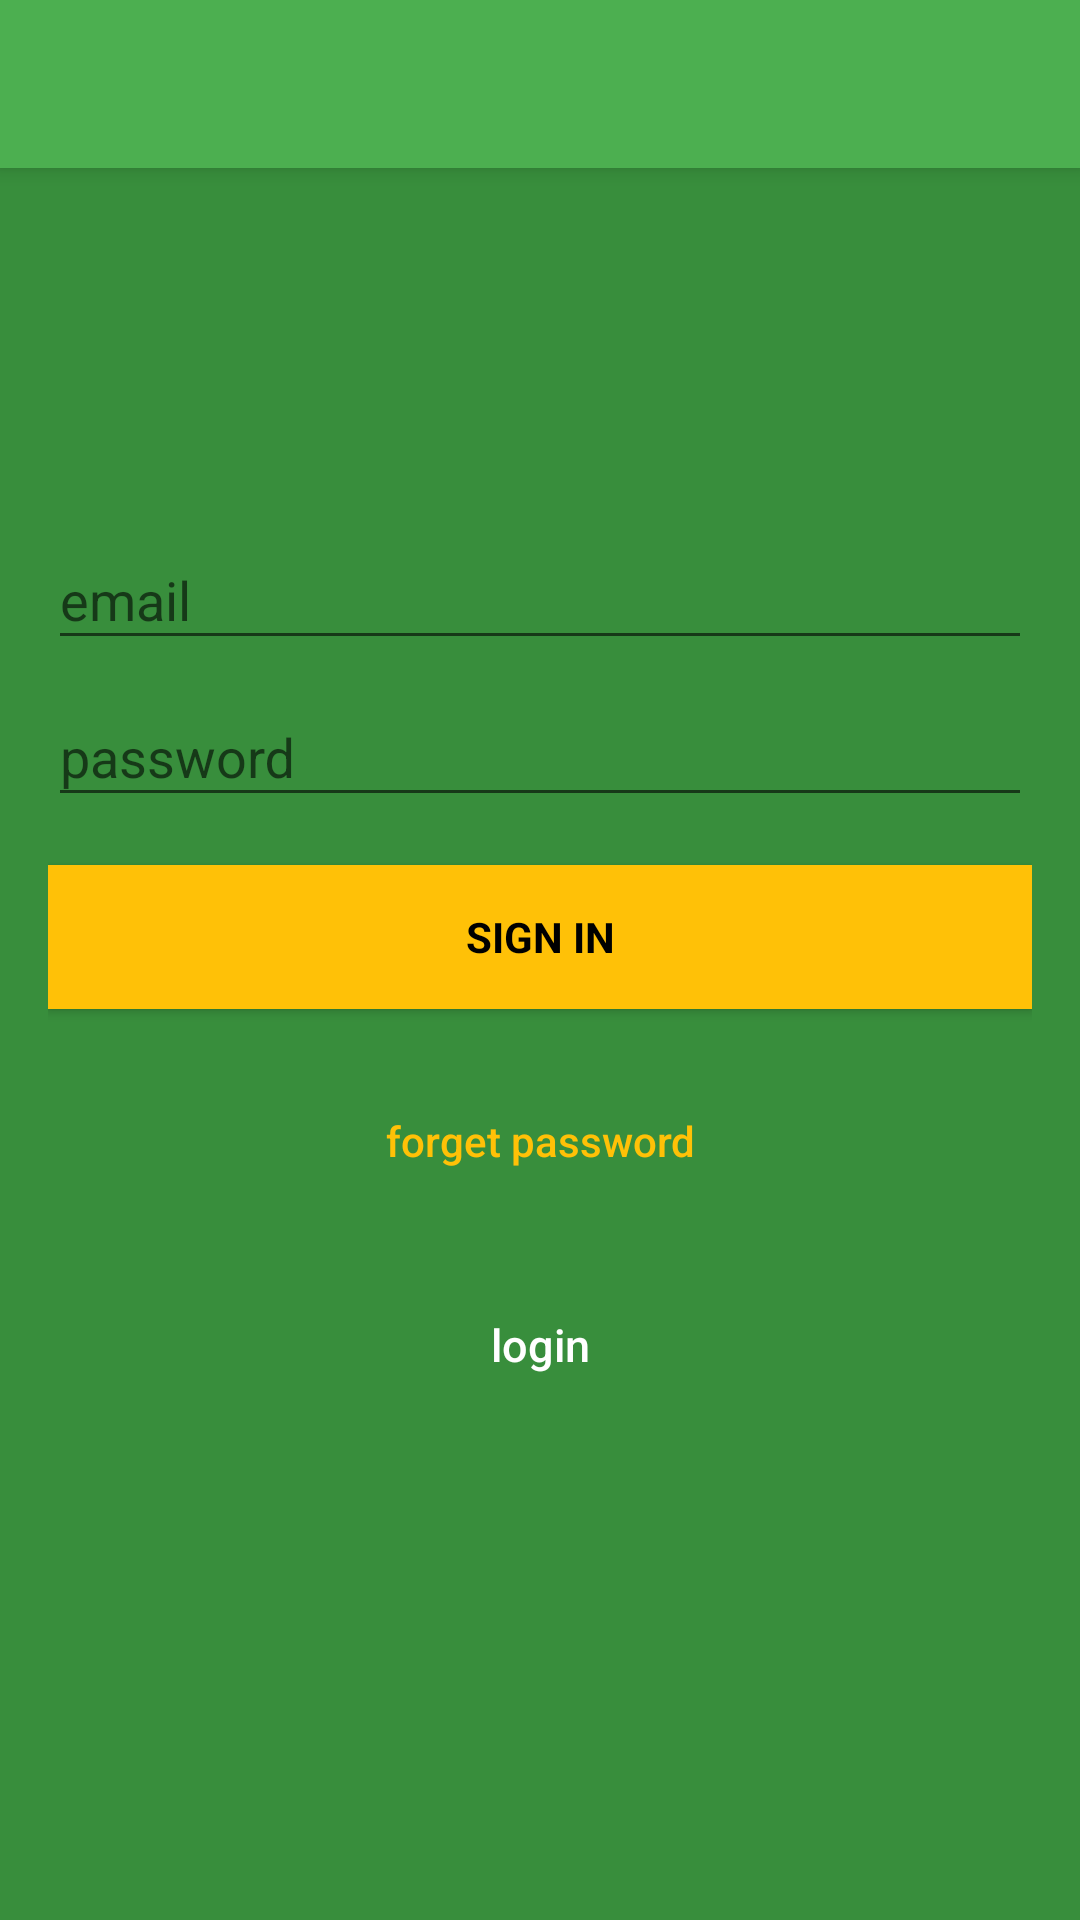

Android layout source for this screen:
<!-- AndroidManifest.xml: activity theme AppTheme.NoActionBar -->
<!-- res/layout/activity_login.xml -->
<?xml version="1.0" encoding="utf-8"?>
<android.support.design.widget.CoordinatorLayout xmlns:android="http://schemas.android.com/apk/res/android"
    xmlns:app="http://schemas.android.com/apk/res-auto"
    xmlns:tools="http://schemas.android.com/tools"
    android:layout_width="match_parent"
    android:layout_height="match_parent"
    tools:context="com.example.android.hackathontodolist.LoginActivity">

    <android.support.design.widget.AppBarLayout
        android:layout_width="match_parent"
        android:layout_height="wrap_content"
        android:theme="@style/AppTheme.NoActionBar.AppBarOverlay">

        <android.support.v7.widget.Toolbar
            android:id="@+id/toolbar"
            android:layout_width="match_parent"
            android:layout_height="?attr/actionBarSize"
            android:background="?attr/colorPrimary"
            app:popupTheme="@style/AppTheme.NoActionBar.PopupOverlay" />

    </android.support.design.widget.AppBarLayout>

    <include layout="@layout/content_login" />

</android.support.design.widget.CoordinatorLayout>
<!-- res/layout/content_login.xml (included above) -->
<?xml version="1.0" encoding="utf-8"?>
<android.support.design.widget.CoordinatorLayout xmlns:android="http://schemas.android.com/apk/res/android"
    android:layout_width="match_parent"
    android:layout_height="match_parent"
    android:fitsSystemWindows="true">

    <LinearLayout
        android:layout_width="fill_parent"
        android:layout_height="fill_parent"
        android:background="@color/colorPrimaryDark"
        android:gravity="center"
        android:orientation="vertical"
        android:padding="@dimen/activity_horizontal_margin">

        <android.support.design.widget.TextInputLayout
            android:layout_width="match_parent"
            android:layout_height="wrap_content">

            <EditText
                android:id="@+id/email"
                android:layout_width="match_parent"
                android:layout_height="wrap_content"
                android:hint="@string/email"
                android:inputType="textEmailAddress"
                android:maxLines="1"
                android:singleLine="true"
                android:textColor="@android:color/white" />

        </android.support.design.widget.TextInputLayout>

        <android.support.design.widget.TextInputLayout
            android:layout_width="match_parent"
            android:layout_height="wrap_content">

            <EditText
                android:id="@+id/password"
                android:layout_width="match_parent"
                android:layout_height="wrap_content"
                android:focusableInTouchMode="true"
                android:hint="@string/hint_password"

                android:imeOptions="actionUnspecified"
                android:inputType="textPassword"
                android:maxLines="1"
                android:singleLine="true"
                android:textColor="@android:color/white" />

        </android.support.design.widget.TextInputLayout>

        <Button
            android:id="@+id/sign_up_button"
            style="?android:textAppearanceSmall"
            android:layout_width="match_parent"
            android:layout_height="wrap_content"
            android:layout_marginTop="16dp"
            android:background="@color/colorAccent"
            android:text="@string/action_sign_in_short"
            android:textColor="@android:color/black"
            android:textStyle="bold" />

        <Button
            android:id="@+id/btn_reset_password"
            android:layout_width="fill_parent"
            android:layout_height="wrap_content"
            android:layout_marginTop="20dip"
            android:background="@null"
            android:text="@string/btn_forgot_password"
            android:textAllCaps="false"
            android:textColor="@color/colorAccent" />

        

        <Button
            android:id="@+id/sign_in_button"
            android:layout_width="fill_parent"
            android:layout_height="wrap_content"
            android:layout_marginTop="20dip"
            android:background="@null"
            android:text="@string/btn_link_to_login"
            android:textAllCaps="false"
            android:textColor="#fff"
            android:textSize="15dp" />
    </LinearLayout>

    <ProgressBar
        android:id="@+id/progressBar"
        android:layout_width="30dp"
        android:layout_height="30dp"
        android:layout_gravity="center|bottom"
        android:layout_marginBottom="20dp"
        android:visibility="gone" />
</android.support.design.widget.CoordinatorLayout>
<!-- resources referenced by this layout -->
<resources>
  <color name="colorAccent">#FFC107</color>
  <color name="colorPrimaryDark">#388E3C</color>
  <dimen name="activity_horizontal_margin">16dp</dimen>
  <string name="action_sign_in_short">sign in</string>
  <string name="btn_forgot_password">forget password</string>
  <string name="btn_link_to_login">login</string>
  <string name="email">email</string>
  <string name="hint_password">password</string>
  <style name="AppTheme.NoActionBar.AppBarOverlay" parent="ThemeOverlay.AppCompat.Dark.ActionBar" />
  <style name="AppTheme.NoActionBar.PopupOverlay" parent="ThemeOverlay.AppCompat.Light" />
  <style name="AppTheme.NoActionBar">
          <item name="windowActionBar">false</item>
          <item name="windowNoTitle">true</item>
      </style>
</resources>
